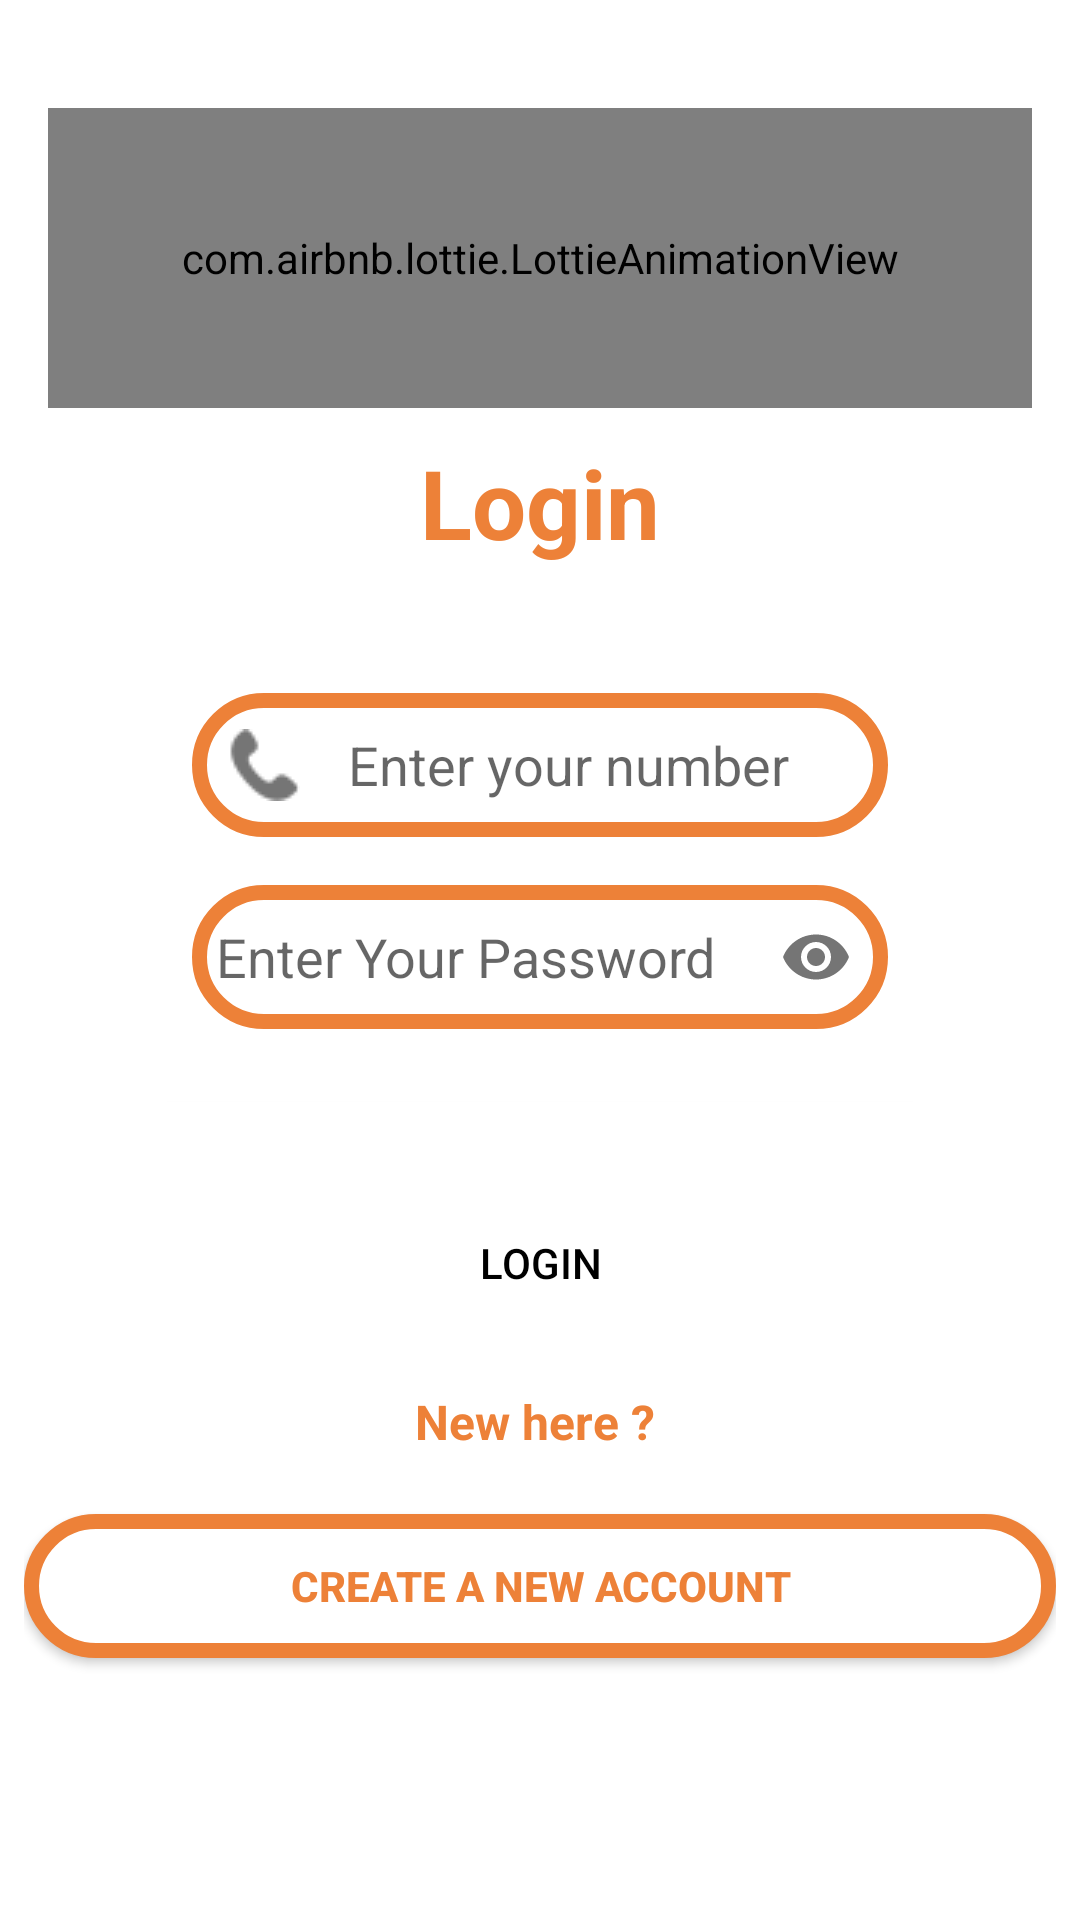

This screen was rendered from an Android layout file. Write that file and the resources it references.
<!-- AndroidManifest.xml: application theme AppTheme -->
<!-- res/layout/activity_login.xml -->
<?xml version="1.0" encoding="utf-8"?>
<RelativeLayout

    xmlns:android="http://schemas.android.com/apk/res/android"
    android:layout_width="match_parent"
    android:layout_height="match_parent"
    xmlns:app="http://schemas.android.com/apk/res-auto"
    android:background="#FFFFFF"
    android:orientation="vertical"
    android:padding="8dp">

    <LinearLayout
        android:id="@+id/linearlayout1"
        android:layout_width="match_parent"
        android:layout_height="wrap_content"
        android:layout_alignParentTop="true"
        android:layout_marginTop="20dp"
        android:orientation="vertical"
        android:padding="8dp">

        <com.airbnb.lottie.LottieAnimationView
            android:id="@+id/animationView2"
            android:layout_width="match_parent"
            android:layout_height="100dp"
            android:layout_marginTop="0dp"
            app:lottie_autoPlay="true"
            app:lottie_loop="true"
            app:lottie_rawRes="@raw/login" />

        <TextView
            android:layout_width="match_parent"
            android:layout_height="wrap_content"
            android:padding="10dp"
            android:text="Login"
            android:textAlignment="center"
            android:textColor="@color/colorPrimary"
            android:textSize="32sp"
            android:textStyle="bold" />
    </LinearLayout>

    <androidx.cardview.widget.CardView
        android:id="@+id/card_view"
        android:layout_width="match_parent"
        android:layout_height="wrap_content"
        android:layout_centerInParent="true"
        android:layout_below="@id/linearlayout1"
        android:layout_marginStart="16dp"
        android:layout_marginEnd="64dp"
        app:cardCornerRadius="4dp">

        <LinearLayout
            android:layout_width="match_parent"
            android:layout_height="wrap_content"
            android:orientation="vertical"
            android:padding="16dp">
            <com.google.android.material.textfield.TextInputLayout
                android:layout_width="match_parent"
                android:layout_height="wrap_content"
                app:hintTextColor="@android:color/black"
                app:hintEnabled="false"
                app:startIconDrawable="@drawable/phone"
                android:layout_marginTop="8dp"
                android:layout_marginBottom="8dp"
                android:background="@drawable/styling2">

                <com.google.android.material.textfield.TextInputEditText
                    android:id="@+id/phoneno"
                    android:layout_width="match_parent"
                    app:startIconDrawable="@drawable/phone"
                    android:layout_height="wrap_content"
                    android:background="@null"
                    android:hint="Enter your number"
                    android:maxLength="16"
                    android:inputType="phone"
                    android:padding="8dp" />
            </com.google.android.material.textfield.TextInputLayout>


            <com.google.android.material.textfield.TextInputLayout
                android:layout_width="match_parent"
                app:startIconDrawable="@drawable/password"
                android:layout_height="wrap_content"
                app:hintEnabled="false"
                app:passwordToggleEnabled="true"
                app:hintTextColor="@android:color/black"
                android:layout_marginTop="8dp"
                android:layout_marginBottom="8dp"
                android:background="@drawable/styling2">

                <com.google.android.material.textfield.TextInputEditText
                    android:id="@+id/edittxtpassword"
                    android:layout_width="match_parent"
                    android:layout_height="wrap_content"
                    android:background="@null"
                    android:hint="Enter Your Password"
                    android:inputType="textPassword"
                    android:padding="8dp"
                    />
            </com.google.android.material.textfield.TextInputLayout>









        </LinearLayout>
    </androidx.cardview.widget.CardView>

    <ProgressBar
        android:id="@+id/progressBar"
        style="@android:style/Widget.Material.ProgressBar.Small"
        android:layout_width="match_parent"
        android:layout_height="50dp"
        android:layout_above="@+id/linearlayout1"
        android:progress="25"
        android:visibility="gone" />

    <Button
        android:id="@+id/loginbtn"
        android:layout_width="match_parent"
        android:layout_height="wrap_content"
        android:layout_below="@id/card_view"
        android:layout_marginTop="30dp"
        android:layout_marginBottom="10dp"
        android:background="@drawable/buttons"
        android:padding="6dp"
        android:text="login"
        android:textColor="@android:color/black" />

    <TextView
        android:id="@+id/link_signup"
        android:layout_width="fill_parent"
        android:layout_height="wrap_content"
        android:layout_below="@+id/loginbtn"
        android:layout_marginTop="8dp"
        android:layout_marginBottom="20dp"
        android:gravity="center"
        android:text="New here ? "
        android:textColor="@color/colorPrimaryDark"
        android:textSize="16dp"
        android:textStyle="bold" />

    <Button
        android:id="@+id/signupbtn"
        android:layout_width="match_parent"
        android:layout_height="wrap_content"
        android:layout_below="@+id/link_signup"
        android:layout_marginTop="0dp"
        android:layout_marginBottom="40dp"
        android:background="@drawable/styling2"
        android:textStyle="bold"
        android:padding="6dp"
        android:text="CREATE A NEW ACCOUNT"
        android:textColor="@color/colorPrimaryDark" />

</RelativeLayout>
<!-- resources referenced by this layout -->
<resources>
  <color name="colorPrimary">#ed8138</color>
  <color name="colorPrimaryDark">#ed8138</color>
  <!-- drawable phone: png bitmap (drawable, 555 bytes) -->
  <!-- drawable styling2 (drawable) -->
  <?xml version="1.0" encoding="utf-8"?>
  <shape xmlns:android="http://schemas.android.com/apk/res/android"
      android:shape="rectangle">
  
      <solid
          android:color="@android:color/white"/>
  
      <corners
          android:radius="35sp"/>
  
  
      <padding
          android:bottom="0dp"
          android:left="0dp"
          android:right="0dp"
          android:top="0dp" />
  
      <stroke
          android:color="@color/colorPrimaryDark"
          android:width="5sp"/>
  
  </shape>
  <style name="AppTheme" parent="Theme.AppCompat.Light.DarkActionBar">
          
          <item name="colorPrimary">@color/colorPrimary</item>
          <item name="colorPrimaryDark">@color/colorPrimaryDark</item>
          <item name="colorAccent">@color/colorAccent</item>
      </style>
  <!-- not gathered from this repository: default colours our renderer supplied (Android Studio template values) -->
  <color name="colorAccent">#FF03DAC5</color>
</resources>
